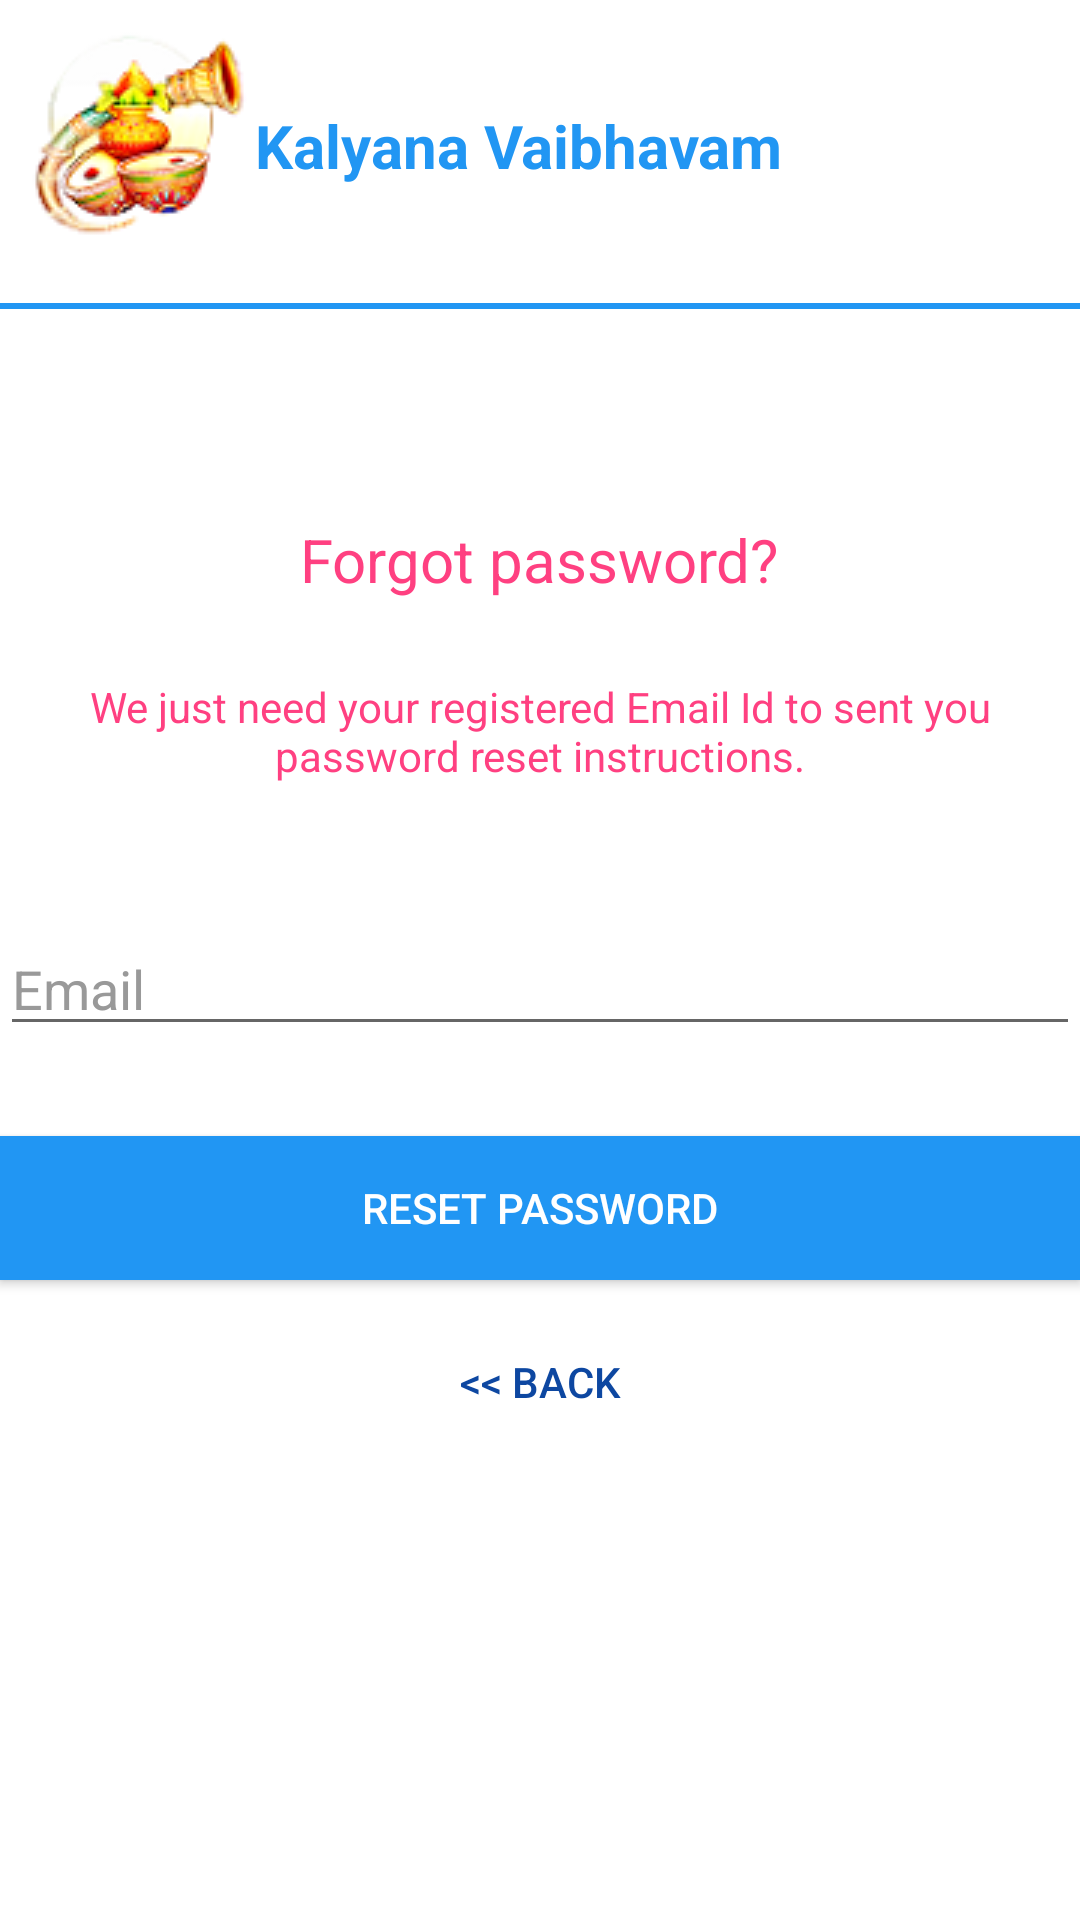

Here is an Android app screen rendered from its layout file. Give the layout XML and the strings, colors and styles it references.
<!-- AndroidManifest.xml: application theme AppTheme -->
<!-- res/layout/activity_reset_password.xml -->
<?xml version="1.0" encoding="utf-8"?>
<LinearLayout
    xmlns:android="http://schemas.android.com/apk/res/android"
    android:layout_width="match_parent"
    android:layout_height="wrap_content"
    android:orientation="vertical"
    android:layout_gravity="center"
    android:background="@android:color/white"
    android:fitsSystemWindows="true">

    <LinearLayout
        android:layout_width="match_parent"
        android:layout_height="wrap_content"
        android:layout_margin="10sp">
        <ImageView
            android:layout_width="wrap_content"
            android:layout_height="wrap_content"
            android:layout_marginBottom="10sp"
            android:src="@drawable/logo"/>
        <TextView
            android:layout_width="match_parent"
            android:layout_height="wrap_content"
            android:textStyle="bold"
            android:layout_marginTop="25sp"
            android:textColor="@color/btn_login_register"
            android:text="Kalyana Vaibhavam"
            android:textSize="20dp" />
    </LinearLayout>


    <View
        android:layout_width="match_parent"
        android:layout_height="2sp"
        android:background="@color/btn_login_register"
        android:layout_marginBottom="60sp"/>
        <TextView
            android:layout_width="wrap_content"
            android:layout_height="wrap_content"
            android:layout_gravity="center_horizontal"
            android:padding="10dp"
            android:text="@string/lbl_forgot_password"
            android:textColor="@color/colorAccent"
            android:textSize="20dp" />

        <TextView
            android:layout_width="wrap_content"
            android:layout_height="wrap_content"
            android:layout_marginBottom="10dp"
            android:gravity="center_horizontal"
            android:padding="@dimen/activity_horizontal_margin"
            android:text="@string/forgot_password_msg"
            android:textColor="@color/colorAccent"
            android:textSize="14dp" />



            <EditText
                android:id="@+id/email"
                android:layout_width="match_parent"
                android:layout_height="wrap_content"
                android:layout_marginBottom="10dp"
                android:layout_marginTop="20dp"
                android:hint="@string/hint_email"
                android:inputType="textEmailAddress"
                android:textColor="@color/input_login"
                android:textColorHint="@color/input_login_hint" />


        

        <Button
            android:id="@+id/btn_reset_password"
            android:layout_width="fill_parent"
            android:layout_height="wrap_content"
            android:layout_marginTop="20dip"
            android:background="@color/btn_login_register"
            android:text="@string/btn_reset_password"
            android:textColor="@android:color/white" />

        <Button
            android:id="@+id/btn_back"
            android:layout_width="wrap_content"
            android:layout_height="wrap_content"
            android:layout_marginTop="10dp"
            android:background="@null"
            android:text="@string/btn_back"
            android:layout_gravity="center"
            android:textColor="@color/btn_register" />



        <ProgressBar
            android:id="@+id/progressBar"
            android:layout_width="30dp"
            android:layout_height="30dp"
            android:layout_marginBottom="10dp"
            android:visibility="gone" />

    </LinearLayout>
<!-- resources referenced by this layout -->
<resources>
  <color name="btn_login_register">#2196F3</color>
  <color name="btn_register">#0D47A1</color>
  <color name="colorAccent">#FF4081</color>
  <color name="input_login">#222222</color>
  <color name="input_login_hint">#999999</color>
  <dimen name="activity_horizontal_margin">16dp</dimen>
  <!-- drawable logo: png bitmap (drawable, 9974 bytes) -->
  <string name="btn_back">&lt;&lt; Back</string>
  <string name="btn_reset_password">Reset Password</string>
  <string name="forgot_password_msg">We just need your registered Email Id to sent you password reset instructions.</string>
  <string name="hint_email">Email</string>
  <string name="lbl_forgot_password">Forgot password?</string>
  <style name="AppTheme" parent="Theme.AppCompat.Light.NoActionBar">
          
      </style>
</resources>
